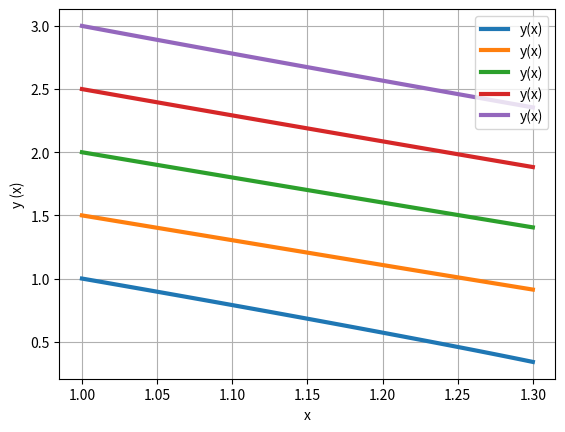

Generate this figure with matplotlib:
#!/usr/bin/env python3
# -*- coding: utf-8 -*-
"""
Questão 4(5)
"""
import numpy as np
from scipy.integrate import odeint
import matplotlib.pyplot as plt

def modelo(y, x):
    dydx = -((y**2) * np.cos(x) + 3*(x**2)*y + 2*x)/(2*y * np.sin(x) + (x**3) + np.log(y))
    return dydx
#c = 1
y0 = [1,1.5,2,2.5,3]

x = np.linspace(1,1.3,100)
y = odeint(modelo, y0, x,)
plt.plot(x,y,linewidth=3, label="y(x)")
plt.legend()
plt.grid()
plt.xlabel("x",)
plt.ylabel("y (x)")
plt.show()